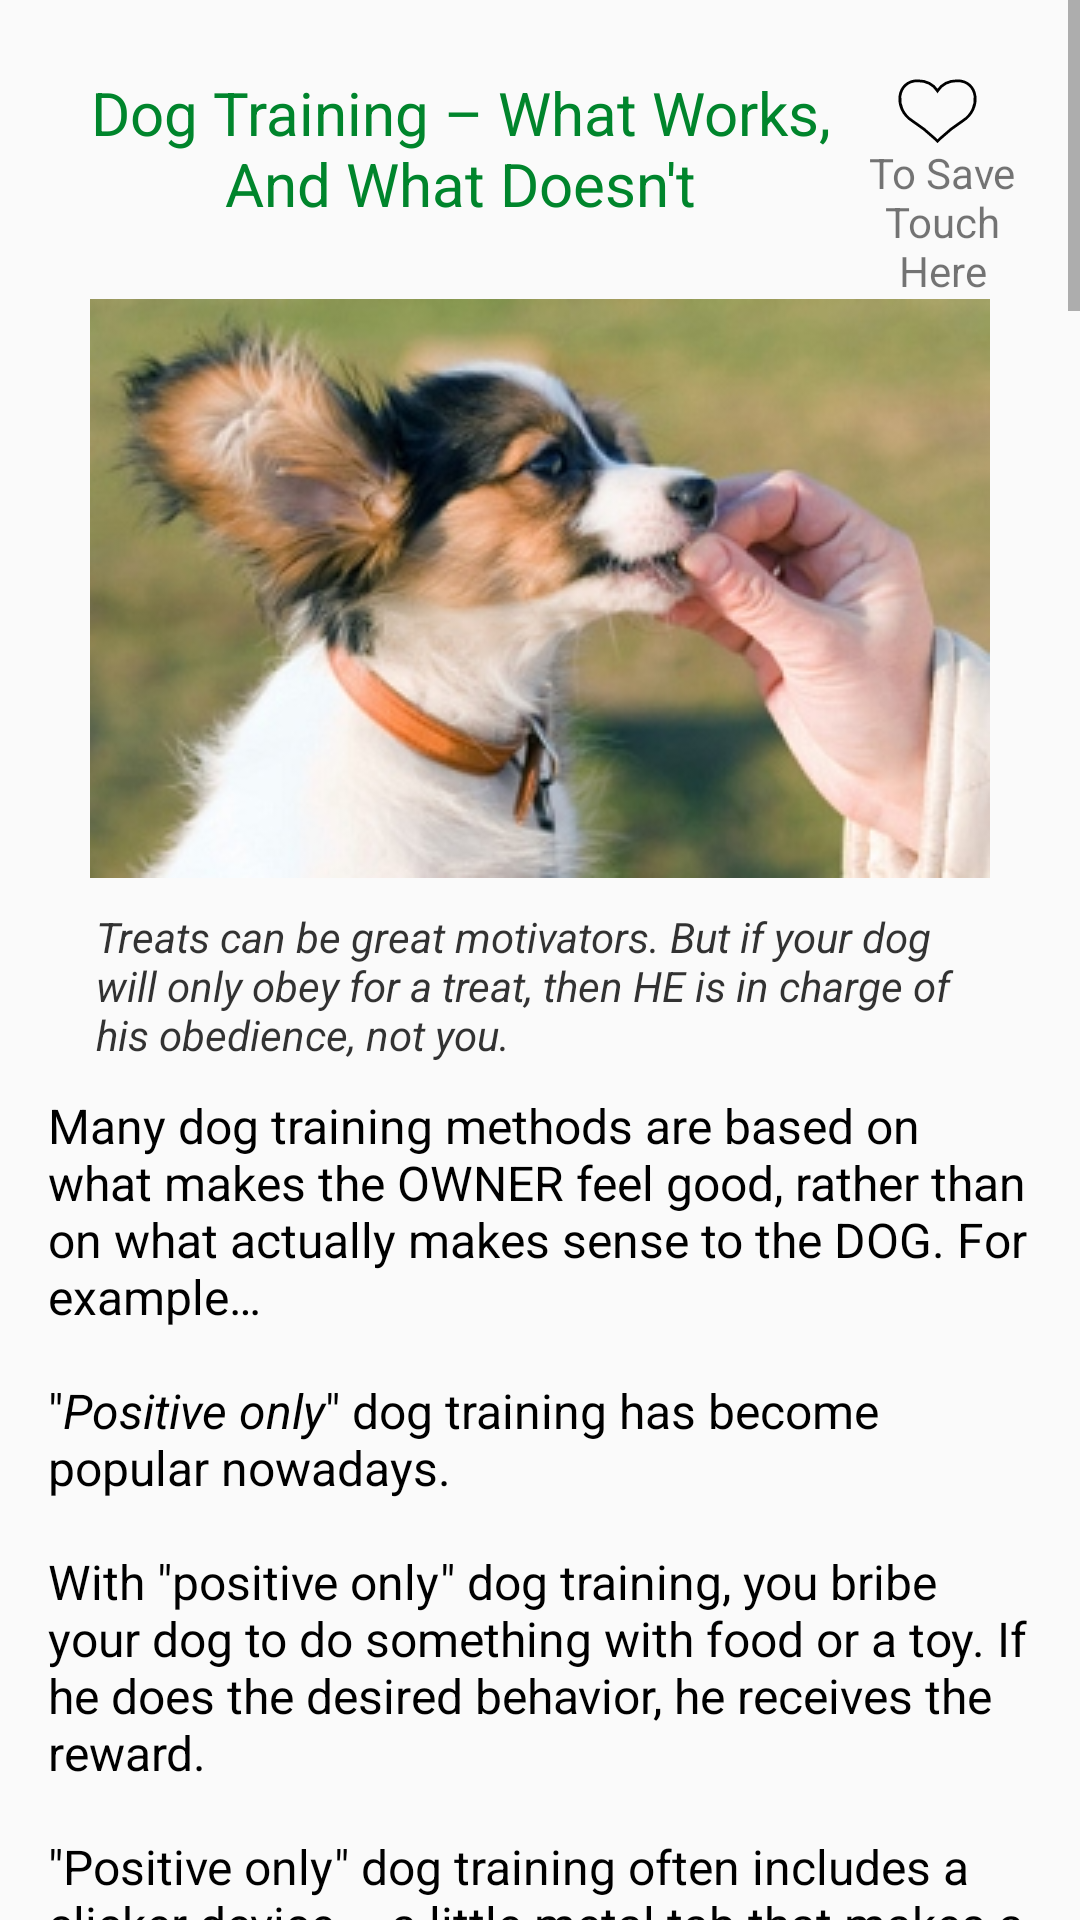

This screen was rendered from an Android layout file. Write that file and the resources it references.
<!-- AndroidManifest.xml: application theme AppTheme -->
<!-- res/layout/what_work_doesnt.xml -->
<?xml version="1.0" encoding="utf-8"?>
<android.support.v4.widget.NestedScrollView xmlns:android="http://schemas.android.com/apk/res/android"
    android:layout_width="match_parent"
    android:layout_height="match_parent"
    android:scrollbars="vertical">

    <LinearLayout
        android:layout_width="match_parent"
        android:layout_height="wrap_content"
        android:layout_margin="16dp"
        android:gravity="center"
        android:orientation="vertical">

        <RelativeLayout
            android:layout_width="match_parent"
            android:layout_height="wrap_content">

            <TextView
                style="@style/GreenText"
                android:layout_width="275dp"
                android:layout_height="wrap_content"
                android:layout_marginTop="8dp"
                android:gravity="center"
                android:text="@string/text13" />

            <ImageView
                android:id="@+id/img_favorite"
                android:layout_width="wrap_content"
                android:layout_height="wrap_content"
                android:layout_alignParentEnd="true"
                android:layout_marginEnd="18dp"
                android:layout_marginTop="10dp"
                android:src="@drawable/ic_heart" />

            <TextView
                android:layout_width="60dp"
                android:layout_height="wrap_content"
                android:layout_alignParentEnd="true"
                android:layout_below="@id/img_favorite"
                android:gravity="center"
                android:text="@string/save_touch" />
        </RelativeLayout>

        <ImageView
            android:layout_width="wrap_content"
            android:layout_height="wrap_content"
            android:src="@drawable/methods_cookie" />

        <TextView
            style="@style/BlurText"
            android:layout_width="wrap_content"
            android:layout_height="wrap_content"
            android:layout_marginEnd="16dp"
            android:layout_marginStart="16dp"
            android:text="@string/text14" />

        <TextView
            style="@style/NormalText"
            android:layout_width="match_parent"
            android:layout_height="wrap_content"
            android:text="@string/text15" />

        <TextView
            style="@style/GreenText"
            android:layout_width="match_parent"
            android:layout_height="wrap_content"
            android:layout_marginTop="10dp"
            android:text="@string/text16" />

        <TextView
            style="@style/NormalText"
            android:layout_width="match_parent"
            android:layout_height="wrap_content"
            android:text="@string/text17" />

        <TextView
            style="@style/RedText"
            android:layout_width="match_parent"
            android:layout_height="wrap_content"
            android:text="@string/text19" />

        <TextView
            style="@style/NormalText"
            android:layout_width="match_parent"
            android:layout_height="wrap_content"
            android:text="@string/text20" />

        <ImageView
            android:layout_width="match_parent"
            android:layout_height="150dp"
            android:src="@drawable/methods_problems" />

        <TextView
            style="@style/RedText"
            android:layout_width="match_parent"
            android:layout_height="wrap_content"
            android:text="@string/t1" />

        <TextView
            style="@style/NormalText"
            android:layout_width="match_parent"
            android:layout_height="wrap_content"
            android:text="@string/t2" />

        <TextView
            style="@style/NormalText"
            android:layout_width="wrap_content"
            android:layout_height="wrap_content"
            android:layout_marginTop="10dp"
            android:background="#FFFFCC"
            android:padding="5dp"
            android:text="@string/t3"
            android:textSize="18sp" />

        <TextView
            style="@style/GreenText"
            android:layout_width="match_parent"
            android:layout_height="wrap_content"
            android:text="@string/t4" />

        <TextView
            style="@style/NormalText"
            android:layout_width="match_parent"
            android:layout_height="wrap_content"
            android:text="@string/t5" />

        <TextView
            style="@style/RedText"
            android:layout_width="match_parent"
            android:layout_height="wrap_content"
            android:text="@string/t6" />

        <TextView
            style="@style/NormalText"
            android:layout_width="match_parent"
            android:layout_height="wrap_content"
            android:text="@string/t7" />

        <TextView
            style="@style/NormalText"
            android:layout_width="wrap_content"
            android:layout_height="wrap_content"
            android:layout_marginTop="12dp"
            android:text="@string/t8" />

        <ImageView
            android:layout_width="match_parent"
            android:layout_height="wrap_content"
            android:src="@drawable/methods_play" />

        <include layout="@layout/what_work_does_continue" />
    </LinearLayout>

</android.support.v4.widget.NestedScrollView>
<!-- res/layout/what_work_does_continue.xml (included above) -->
<?xml version="1.0" encoding="utf-8"?>
<LinearLayout xmlns:android="http://schemas.android.com/apk/res/android"
    android:layout_width="match_parent"
    android:layout_height="match_parent"
    android:gravity="center"
    android:orientation="vertical">

    <TextView
        style="@style/BlurText"
        android:layout_width="wrap_content"
        android:layout_height="wrap_content"
        android:text="@string/t9" />

    <TextView
        style="@style/NormalText"
        android:layout_width="wrap_content"
        android:layout_height="wrap_content"
        android:text="@string/t10" />

    <ImageView
        android:layout_width="wrap_content"
        android:layout_height="wrap_content"
        android:src="@drawable/methods_choice" />

    <TextView
        style="@style/BlurText"
        android:layout_width="wrap_content"
        android:layout_height="wrap_content"
        android:text="@string/t11" />

    <TextView
        style="@style/NormalText"
        android:layout_width="wrap_content"
        android:layout_height="wrap_content"
        android:text="@string/t12" />

    <TextView
        style="@style/RedText"
        android:layout_width="wrap_content"
        android:layout_height="wrap_content"
        android:text="@string/t13" />

    <TextView
        style="@style/NormalText"
        android:layout_width="wrap_content"
        android:layout_height="wrap_content"
        android:text="@string/t14" />

    <TextView
        android:layout_width="wrap_content"
        android:layout_height="50dp" />
</LinearLayout>
<!-- resources referenced by this layout -->
<resources>
  <string name="save_touch">To Save\nTouch Here</string>
  <string name="t1">Owners who rely on positive-only dog training are stuck whenever their dog \"isn\'t in the mood\" to do something.</string>
  <string name="t11">Be realistic and fair with your dog. Show him positive and negative consequences so he can make an informed choice.</string>
  <string name="t12">By showing your dog both positive and negative consequences, he can make a conscious choice to do a behavior (or stop doing a behavior) – not only when he\'s in the mood for a reward/treat, but also when he might not care a hoot about the reward/treat but he still controls himself because he doesn\'t want a correction.
  \n\nAll of life works this way – \"cause and effect.\"
  \n\nAnd here\'s the best part....</string>
  <string name="t13">When YOU become the arbiter of your dog\'s behaviors – the one who gets to say yea or nay about what he\'s allowed to do – your dog feels respectful toward you.</string>
  <string name="t14">And once your dog respects you, he will listen to you. He will pay attention to you. He will do whatever you ask, and stop any misbehavior upon a single word from you.\n\nYou might like my article on Respect Training.\n\nOr just follow the complete, step-by-step Respect Training program(this app)</string>
  <string name="t2">An old trainer once said that if a dog really wants to chase a cat, he will chase it \"regardless of biscuits showering upon him like manna from heaven.\"</string>
  <string name="t3">Positive-only dog training does not teach your dog to respect you. And it is RESPECT that motivates a dog to be well-behaved even at times when he doesn\'t feel like it.</string>
  <string name="t4">Why <i>Respect Training</i> makes more sense to dogs</string>
  <string name="t5">Respect Training is a <b>balanced</b> philosophy of dog training. "Balanced" means both positive and negative consequences for one\'s behaviors.</string>
  <string name="t6">Real life for all living creatures consists of learning from both positive and negative consequences.</string>
  <string name="t7">Positive consequences encourage us to repeat a behavior.\n\nNegative consequences discourage us from repeating a behavior.</string>
  <string name="t8">For example, we hold the door open and someone says, \"Thank you!\" (positive), so we are likely to do it again. We take an extra-long lunch break and the boss docks our pay (negative), so we are less likely to do that again. We learn from both positive and negative consequences and behave accordingly.</string>
  <string name="t9">Your dog learns from both positive and negative consequences. Momma Dog will let Puppy know if he is playing reasonably or if he gets too rough.</string>
  <string name="text13">Dog Training – What Works, And What Doesn\'t</string>
  <string name="text14">Treats can be great motivators. But if your dog will only obey for a treat, then HE is in charge of his obedience, not you.</string>
  <string name="text16">The problem with \"positive only\" dog training</string>
  <string name="text19">....and for teaching your dog all the other behaviors you want a well-behaved family dog to do (or not do!).... positive-only dog training is less effective.</string>
  <string name="text20">Think about it. What happens when you want your dog to stop chasing a cat and come to you – but at that particular moment he\'s not hungry and would rather chase the cat rather than munch on a biscuit?</string>
  <color name="black">#000</color>
  <color name="green">#00852C</color>
  <color name="colorPrimary">#3F51B5</color>
  <color name="colorPrimaryDark">#303F9F</color>
  <color name="colorAccent">#FF4081</color>
</resources>
